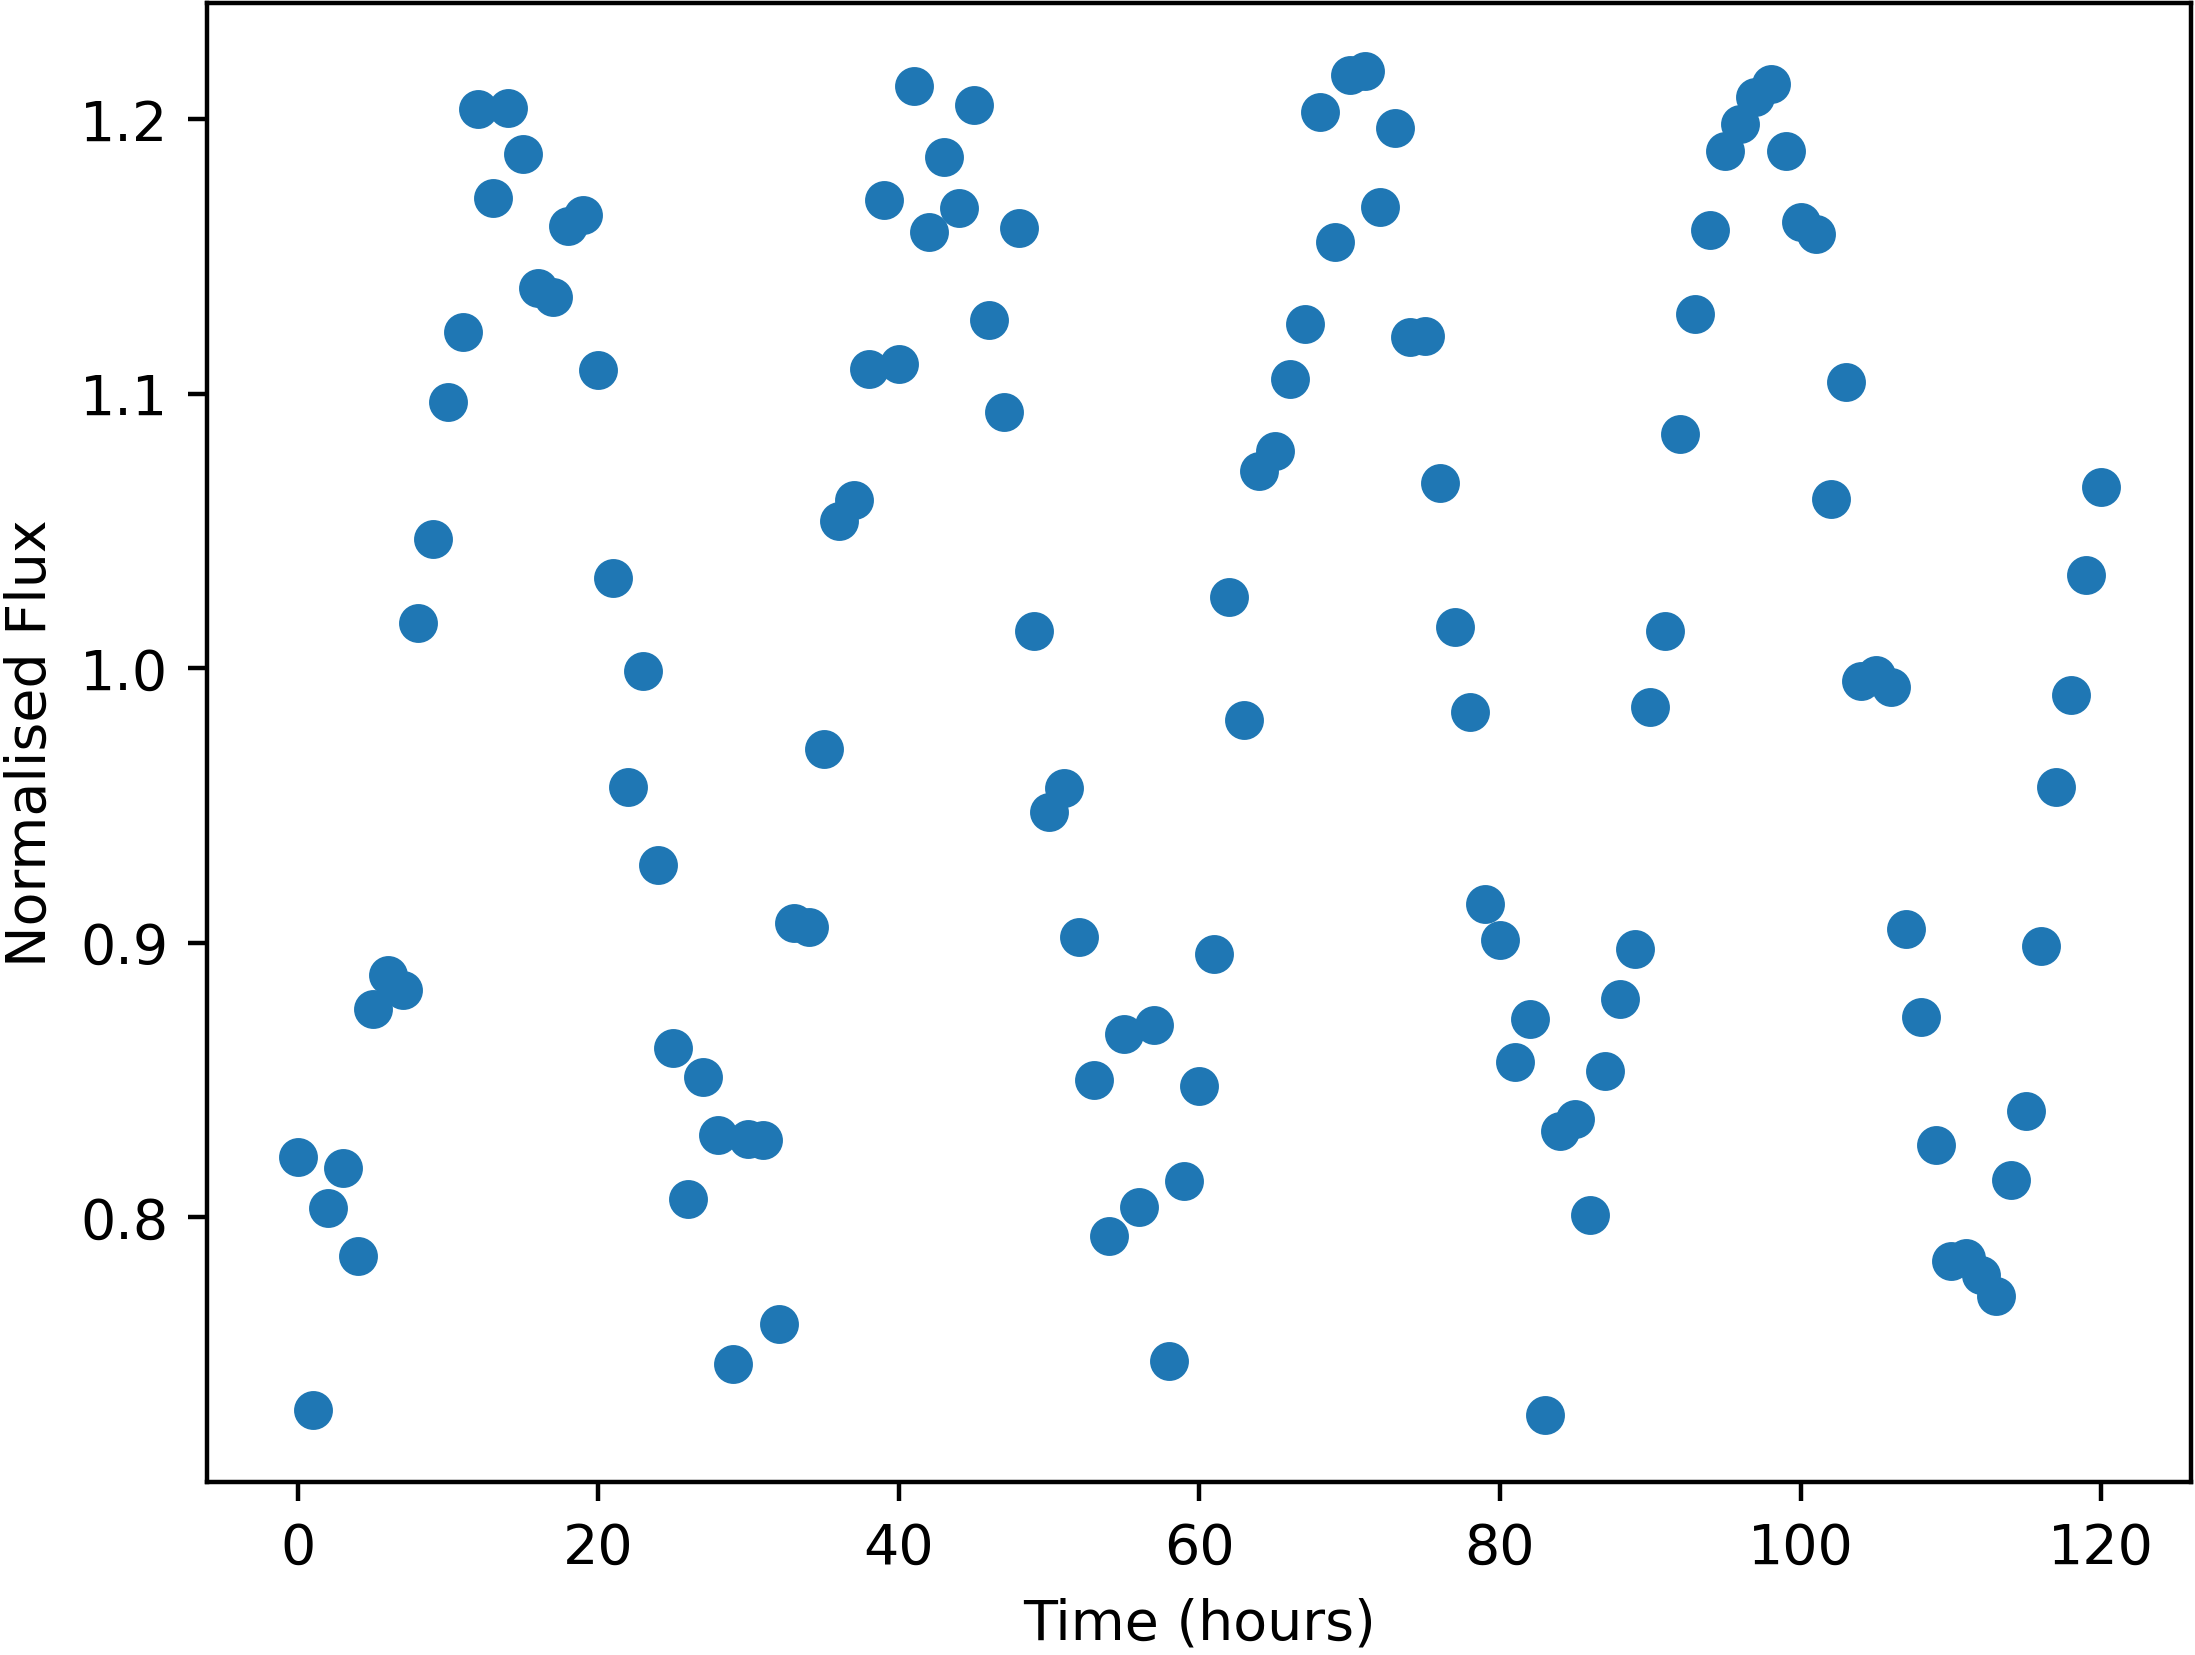

Values plotted in this chart, from the file beside it:
Time, NormalisedFlux
0.0, 0.822
1.0, 0.7299
2.0, 0.8033
3.0, 0.8177
4.0, 0.786
5.0, 0.8759
6.0, 0.8882
7.0, 0.8826
8.0, 1.016
9.0, 1.047
10.0, 1.097
11.0, 1.123
12.0, 1.204
13.0, 1.171
14.0, 1.204
15.0, 1.187
16.0, 1.139
17.0, 1.135
18.0, 1.161
19.0, 1.165
20.0, 1.108
21.0, 1.033
22.0, 0.9567
23.0, 0.9989
24.0, 0.9282
25.0, 0.8617
26.0, 0.8066
27.0, 0.8511
28.0, 0.83
29.0, 0.7467
30.0, 0.8283
31.0, 0.8279
32.0, 0.761
33.0, 0.9072
34.0, 0.9056
35.0, 0.9705
36.0, 1.054
37.0, 1.061
38.0, 1.109
39.0, 1.17
40.0, 1.111
41.0, 1.212
42.0, 1.159
43.0, 1.186
44.0, 1.167
45.0, 1.205
46.0, 1.127
47.0, 1.093
48.0, 1.16
49.0, 1.013
50.0, 0.9475
51.0, 0.9563
52.0, 0.902
53.0, 0.8499
54.0, 0.7931
55.0, 0.8667
56.0, 0.8038
57.0, 0.8698
58.0, 0.7476
59.0, 0.8132
... 61 more rows
